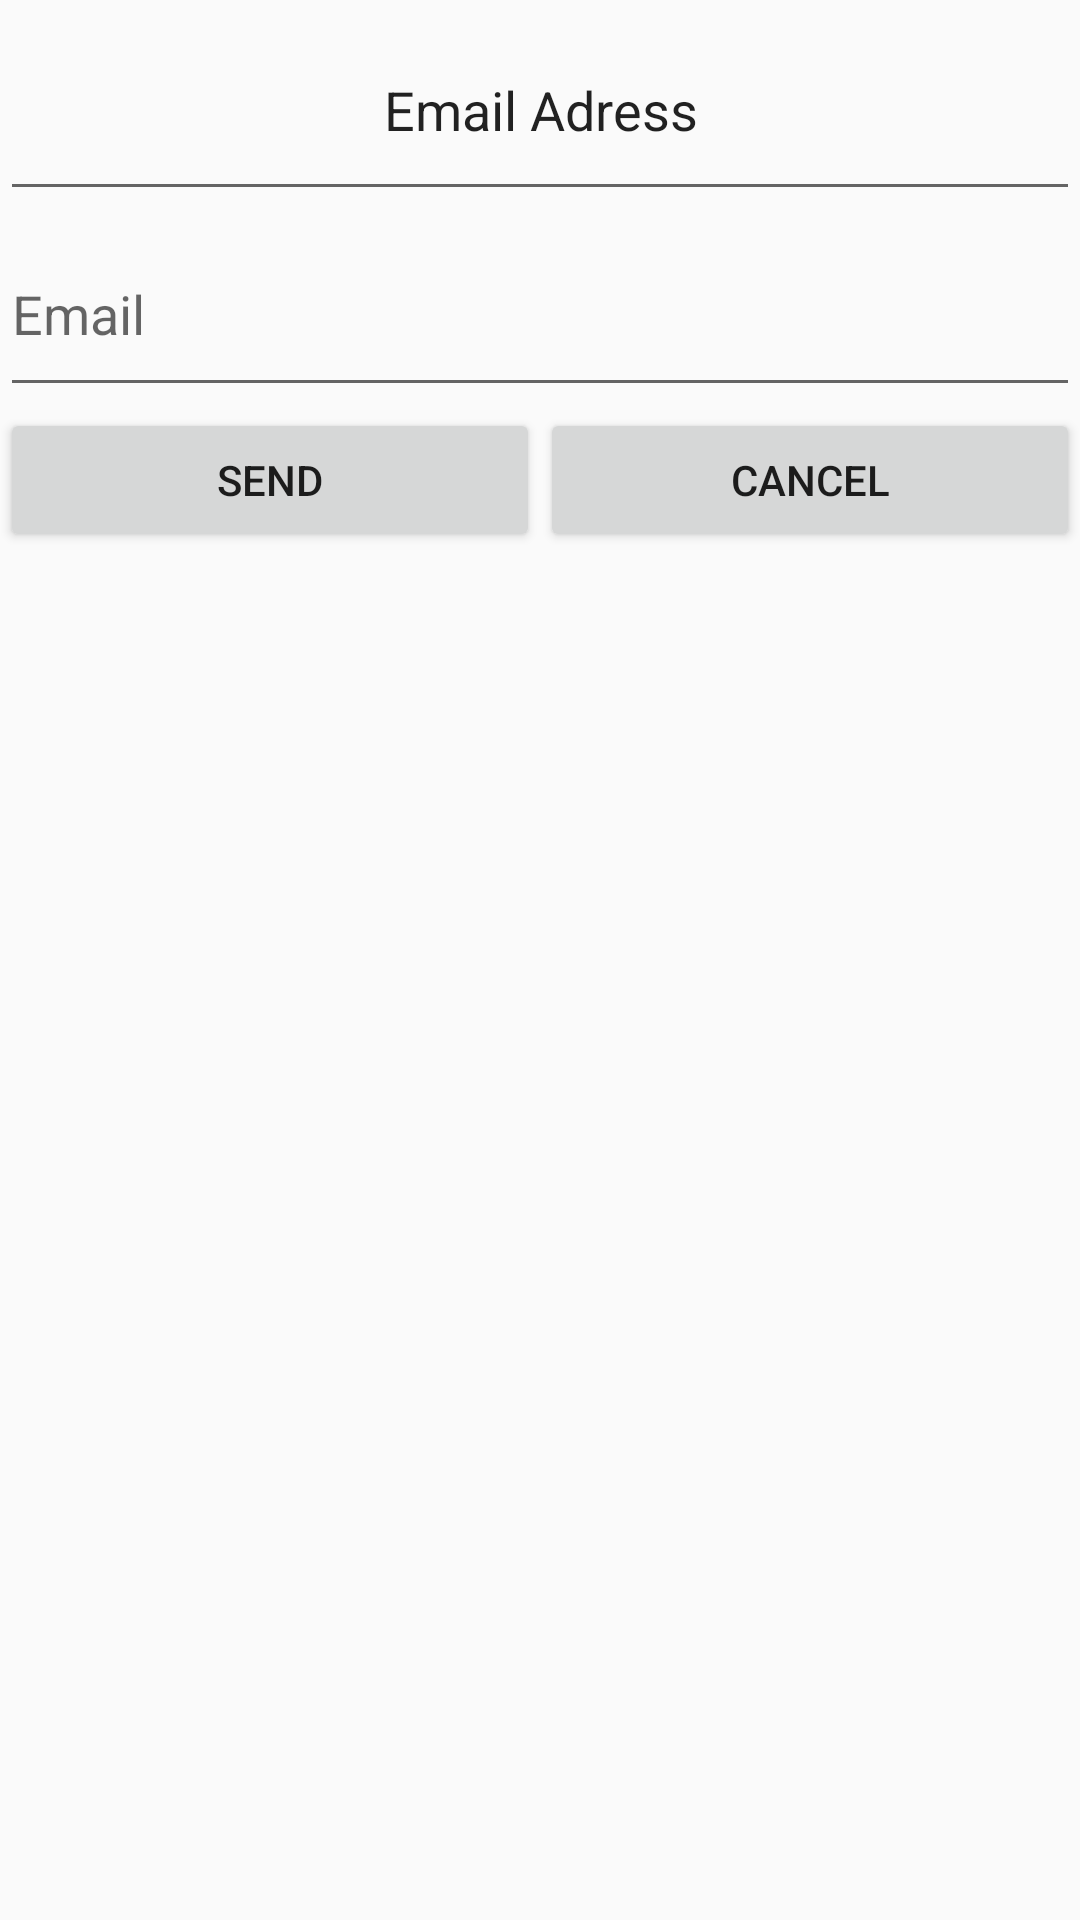

Produce the Android XML layout that renders to this screen, including the resource entries it uses.
<!-- AndroidManifest.xml: application theme AppTheme -->
<!-- res/layout/invoice_send.xml -->
<?xml version="1.0" encoding="utf-8"?>
<LinearLayout xmlns:android="http://schemas.android.com/apk/res/android"
    xmlns:tools="http://schemas.android.com/tools"
    android:orientation="vertical" android:layout_width="match_parent"
    android:layout_height="match_parent"
    android:weightSum="1">

    <LinearLayout
        android:layout_width="match_parent"
        android:layout_height="136dp"
        android:orientation="vertical">

        <EditText

            android:layout_width="match_parent"
            android:layout_height="0dp"
            android:layout_weight="1"
            android:focusable="false"
            android:ems="10"
            android:inputType="none"
            android:text="Email Adress"
            android:textAlignment="center"
            tools:editable="false" />

        <EditText
            android:id="@+id/invoice_company_send"
            android:layout_width="match_parent"
            android:layout_height="wrap_content"
            android:layout_weight="0.34"
            android:ems="10"
            android:hint="Email"
            android:inputType="textPersonName" />

    </LinearLayout>

    <LinearLayout
        android:layout_width="match_parent"
        android:layout_height="135dp"
        android:orientation="horizontal">

        <Button
            android:id="@+id/send_invoice"
            android:layout_width="wrap_content"
            android:layout_height="wrap_content"
            android:layout_weight="1"
            android:text="Send" />

        <Button
            android:id="@+id/cancel_send_invoice"
            android:layout_width="wrap_content"
            android:layout_height="wrap_content"
            android:layout_weight="1"
            android:text="cancel" />
    </LinearLayout>

</LinearLayout>
<!-- resources referenced by this layout -->
<resources>
  <style name="AppTheme" parent="Theme.AppCompat.Light.DarkActionBar">
          
          <item name="colorPrimary">@color/colorPrimary</item>
          <item name="colorPrimaryDark">@color/colorPrimaryDark</item>
          <item name="colorAccent">@color/colorAccent</item>
      </style>
  <color name="colorPrimary">#3f51b5</color>
  <color name="colorPrimaryDark">#303f9f</color>
  <color name="colorAccent">#FF4081</color>
</resources>
